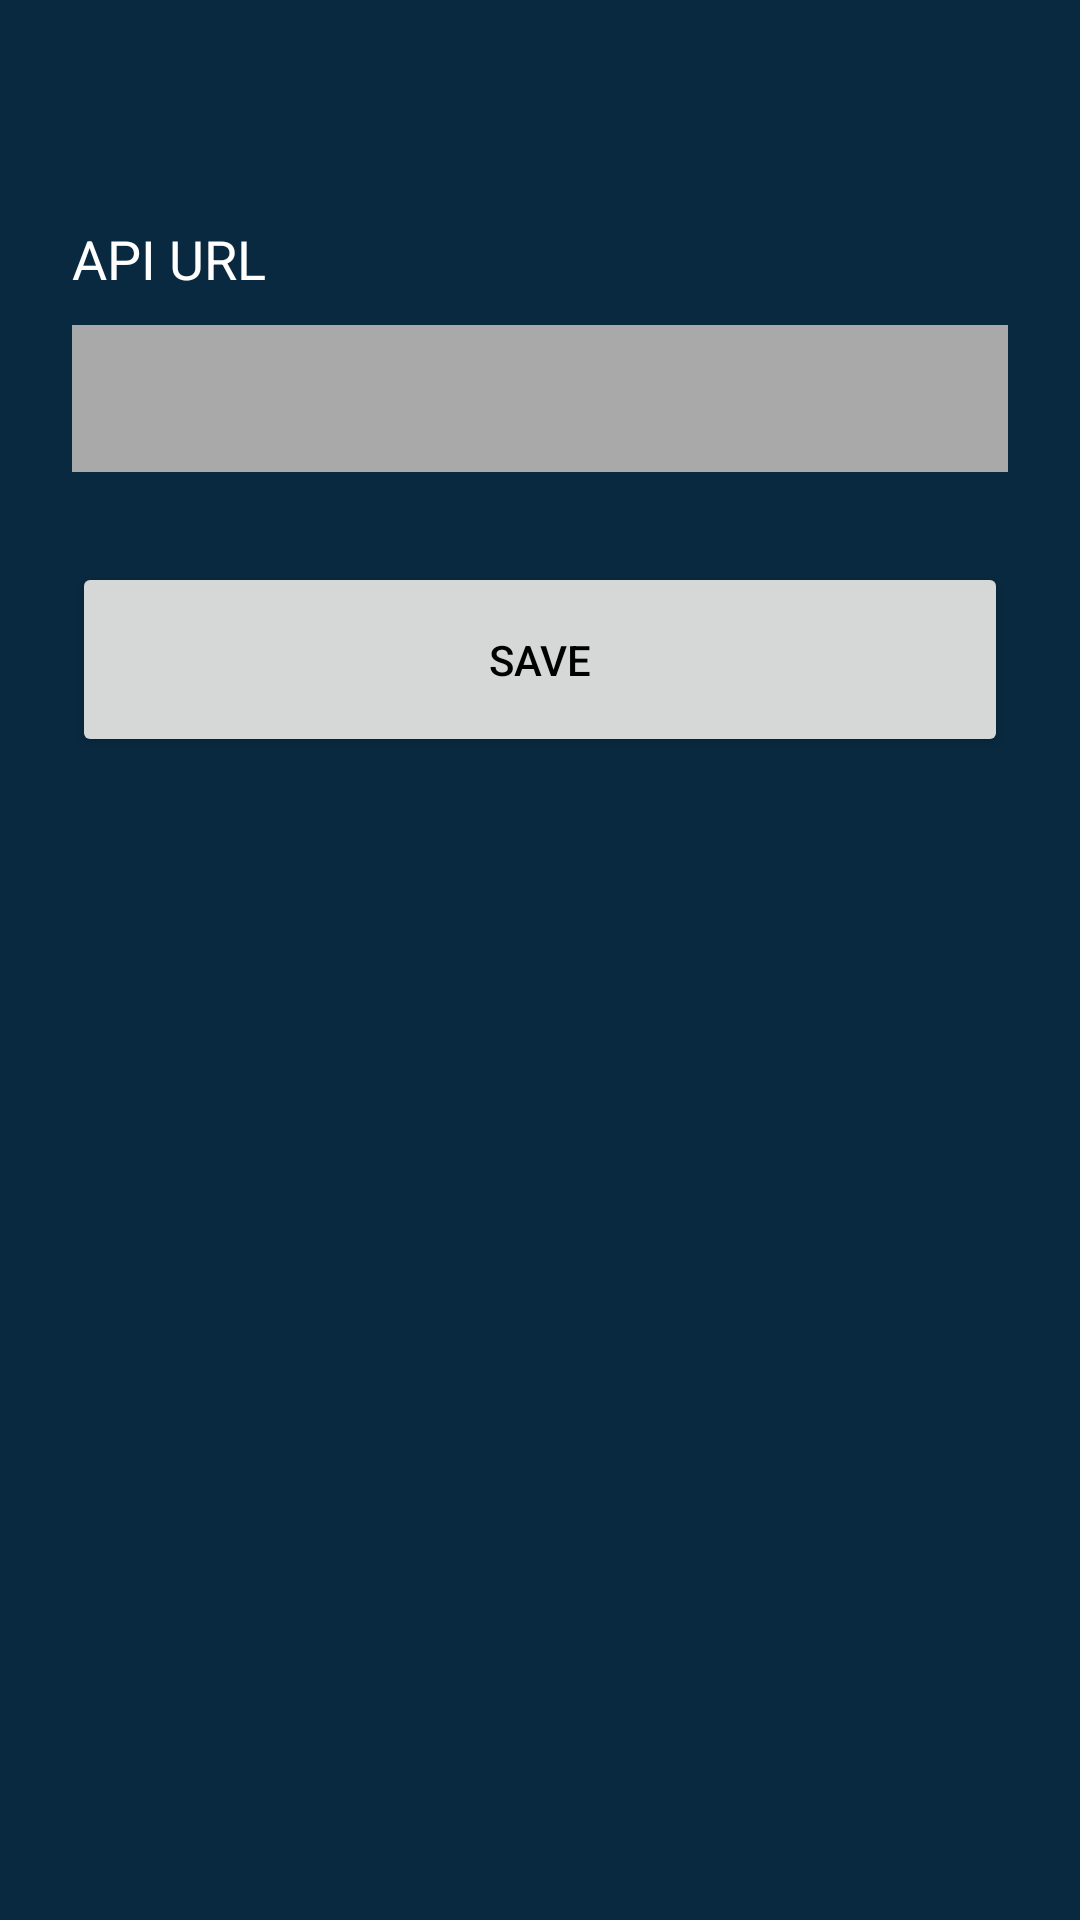

Reconstruct the res/layout file that produces this screen, plus the resources it refers to.
<!-- AndroidManifest.xml: application theme AppTheme -->
<!-- res/layout/activity_set_url.xml -->
<?xml version="1.0" encoding="utf-8"?>
<ScrollView xmlns:android="http://schemas.android.com/apk/res/android"
    android:id="@+id/activity_main"
    android:layout_width="fill_parent"
    android:layout_height="fill_parent"
    android:padding="@dimen/login_margin"
    android:gravity="center"
    android:background="@color/colorPrimary">

    <LinearLayout
        android:layout_width="match_parent"
        android:layout_height="match_parent"
        android:orientation="vertical" >

        <ImageView
            android:layout_width="wrap_content"
            android:layout_height="wrap_content"
            android:src="@drawable/logo"
            android:layout_marginBottom="50dp"
            android:layout_gravity="center"/>

        <TextView
            android:layout_width="match_parent"
            android:layout_height="wrap_content"
            android:textSize="18sp"
            android:textColor="@android:color/white"
            android:text="API URL"/>

        <EditText
            android:id="@+id/base_url"
            android:layout_width="match_parent"
            android:layout_height="wrap_content"
            android:background="@drawable/custom_edittext"
            android:textColor="@android:color/black"
            android:layout_marginTop="10dp"
            android:maxLines="1"
            android:padding="15dp"
            android:textSize="@dimen/login_textsize"/>

        <Button
            android:id="@+id/btn_save"
            android:layout_width="match_parent"
            android:layout_height="65dp"
            android:layout_marginTop="30sp"
            android:textColor="@android:color/black"
            android:textSize="@dimen/login_textsize"
            android:text="save"
            android:textAllCaps="true"/>


    </LinearLayout>

</ScrollView>
<!-- resources referenced by this layout -->
<resources>
  <color name="colorPrimary">#092940</color>
  <dimen name="login_margin">24dp</dimen>
  <dimen name="login_textsize">14sp</dimen>
  <!-- drawable custom_edittext (drawable) -->
  <?xml version="1.0" encoding="utf-8"?>
  
  <selector xmlns:android="http://schemas.android.com/apk/res/android" >
      <item >
          <shape android:shape="rectangle"  >
               <corners android:bottomLeftRadius="0dp"
  		        android:bottomRightRadius="0dp"
  		        android:topLeftRadius="0dp"
  		        android:topRightRadius="0dp"/>
               <stroke android:width="1dp" android:color="#A9A9A9" />
               <gradient android:angle="-90" android:startColor="#A9A9A9" android:endColor="#A9A9A9" />
           </shape>
       </item>
  </selector>
  <style name="AppTheme" parent="Theme.AppCompat.Light.DarkActionBar">
          
          <item name="windowActionBar">false</item>
          <item name="windowNoTitle">true</item>
          <item name="colorPrimary">@color/colorPrimary</item>
          <item name="colorPrimaryDark">@color/colorPrimaryDark</item>
          <item name="colorAccent">@color/colorAccent</item>
      </style>
  <color name="colorPrimaryDark">#092940</color>
  <color name="colorAccent">#FF4081</color>
</resources>
